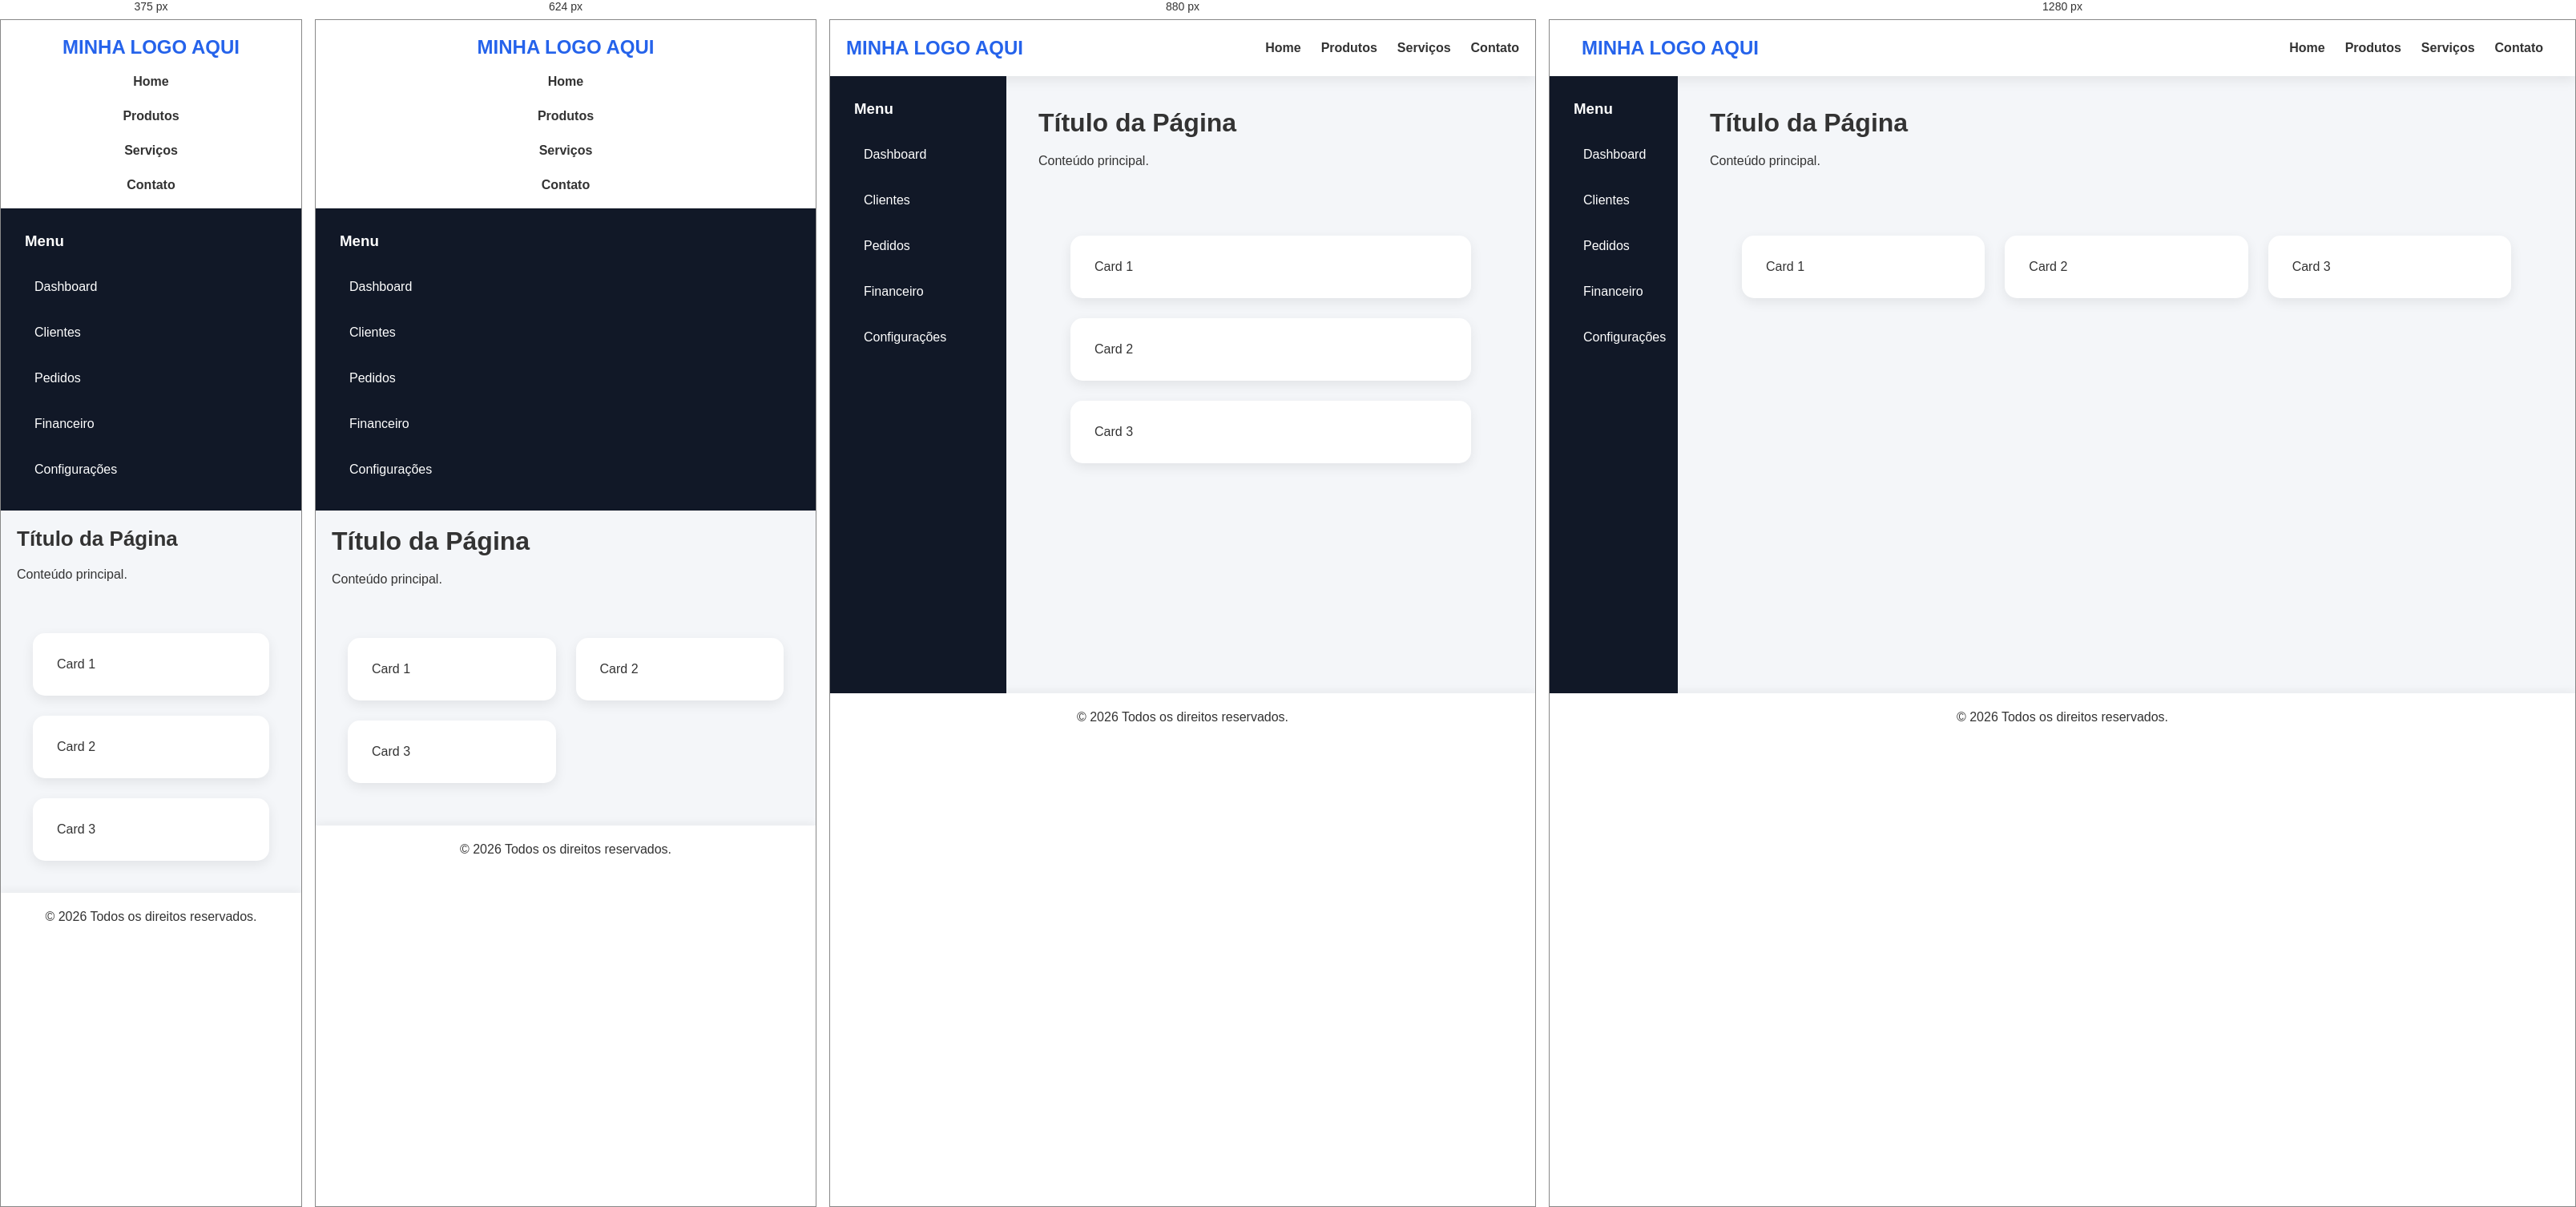
Rendered at 375 px, 624 px, 880 px and 1280 px, left to right.

<!-- file: desafio.html -->
<!DOCTYPE html>
<html lang="pt-BR">

<head>
    <meta charset="UTF-8">
    <meta name="viewport" content="width=device-width, initial-scale=1.0">

    <title>Meu Site</title>

    <link rel="stylesheet" href="style.css">
</head>

<body>

    <!-- Cabeçalho -->
    <header>

        <!-- Logo -->
        <div class="logo">
            MINHA LOGO AQUI
        </div>

        <!-- Menu principal -->
        <nav>

            <ul>

                <li><a href="#">Home</a></li>

                <li><a href="#">Produtos</a></li>

                <li><a href="#">Serviços</a></li>

                <li><a href="#">Contato</a></li>

            </ul>

        </nav>

    </header>


    <!-- Conteúdo Principal -->
    <main>

        <!-- Menu Lateral -->
        <aside>

            <h3>Menu</h3>

            <ul>

                <li>Dashboard</li>

                <li>Clientes</li>

                <li>Pedidos</li>

                <li>Financeiro</li>

                <li>Configurações</li>

            </ul>

        </aside>


        <!-- Área Principal -->
        <section>

            <article>

                <h1>Título da Página</h1>

                <p>
                    Conteúdo principal.
                </p>

            </article>


            <section class="cards">

                <div class="card">
                    Card 1
                </div>

                <div class="card">
                    Card 2
                </div>

                <div class="card">
                    Card 3
                </div>

            </section>

        </section>

    </main>


    <!-- Rodapé -->
    <footer>

        <p>
            © 2026 Todos os direitos reservados.
        </p>

    </footer>

</body>

</html>

/* @media block from style.css */
@media(max-width:992px){

    header{

        padding:20px;

    }

    aside{

        width:220px;

    }

}

/* @media block from style.css */
@media(max-width:768px){

    header{

        flex-direction:column;

        height:auto;

        padding:20px;

        gap:20px;

    }

    nav ul{

        flex-direction:column;

        text-align:center;

    }

    main{

        flex-direction:column;

    }

    aside{

        width:100%;

    }

    section{

        padding:20px;

    }

}

/* @media block from style.css */
@media(max-width:480px){

    .cards{

        grid-template-columns:1fr;

    }

    article h1{

        font-size:26px;

    }

}